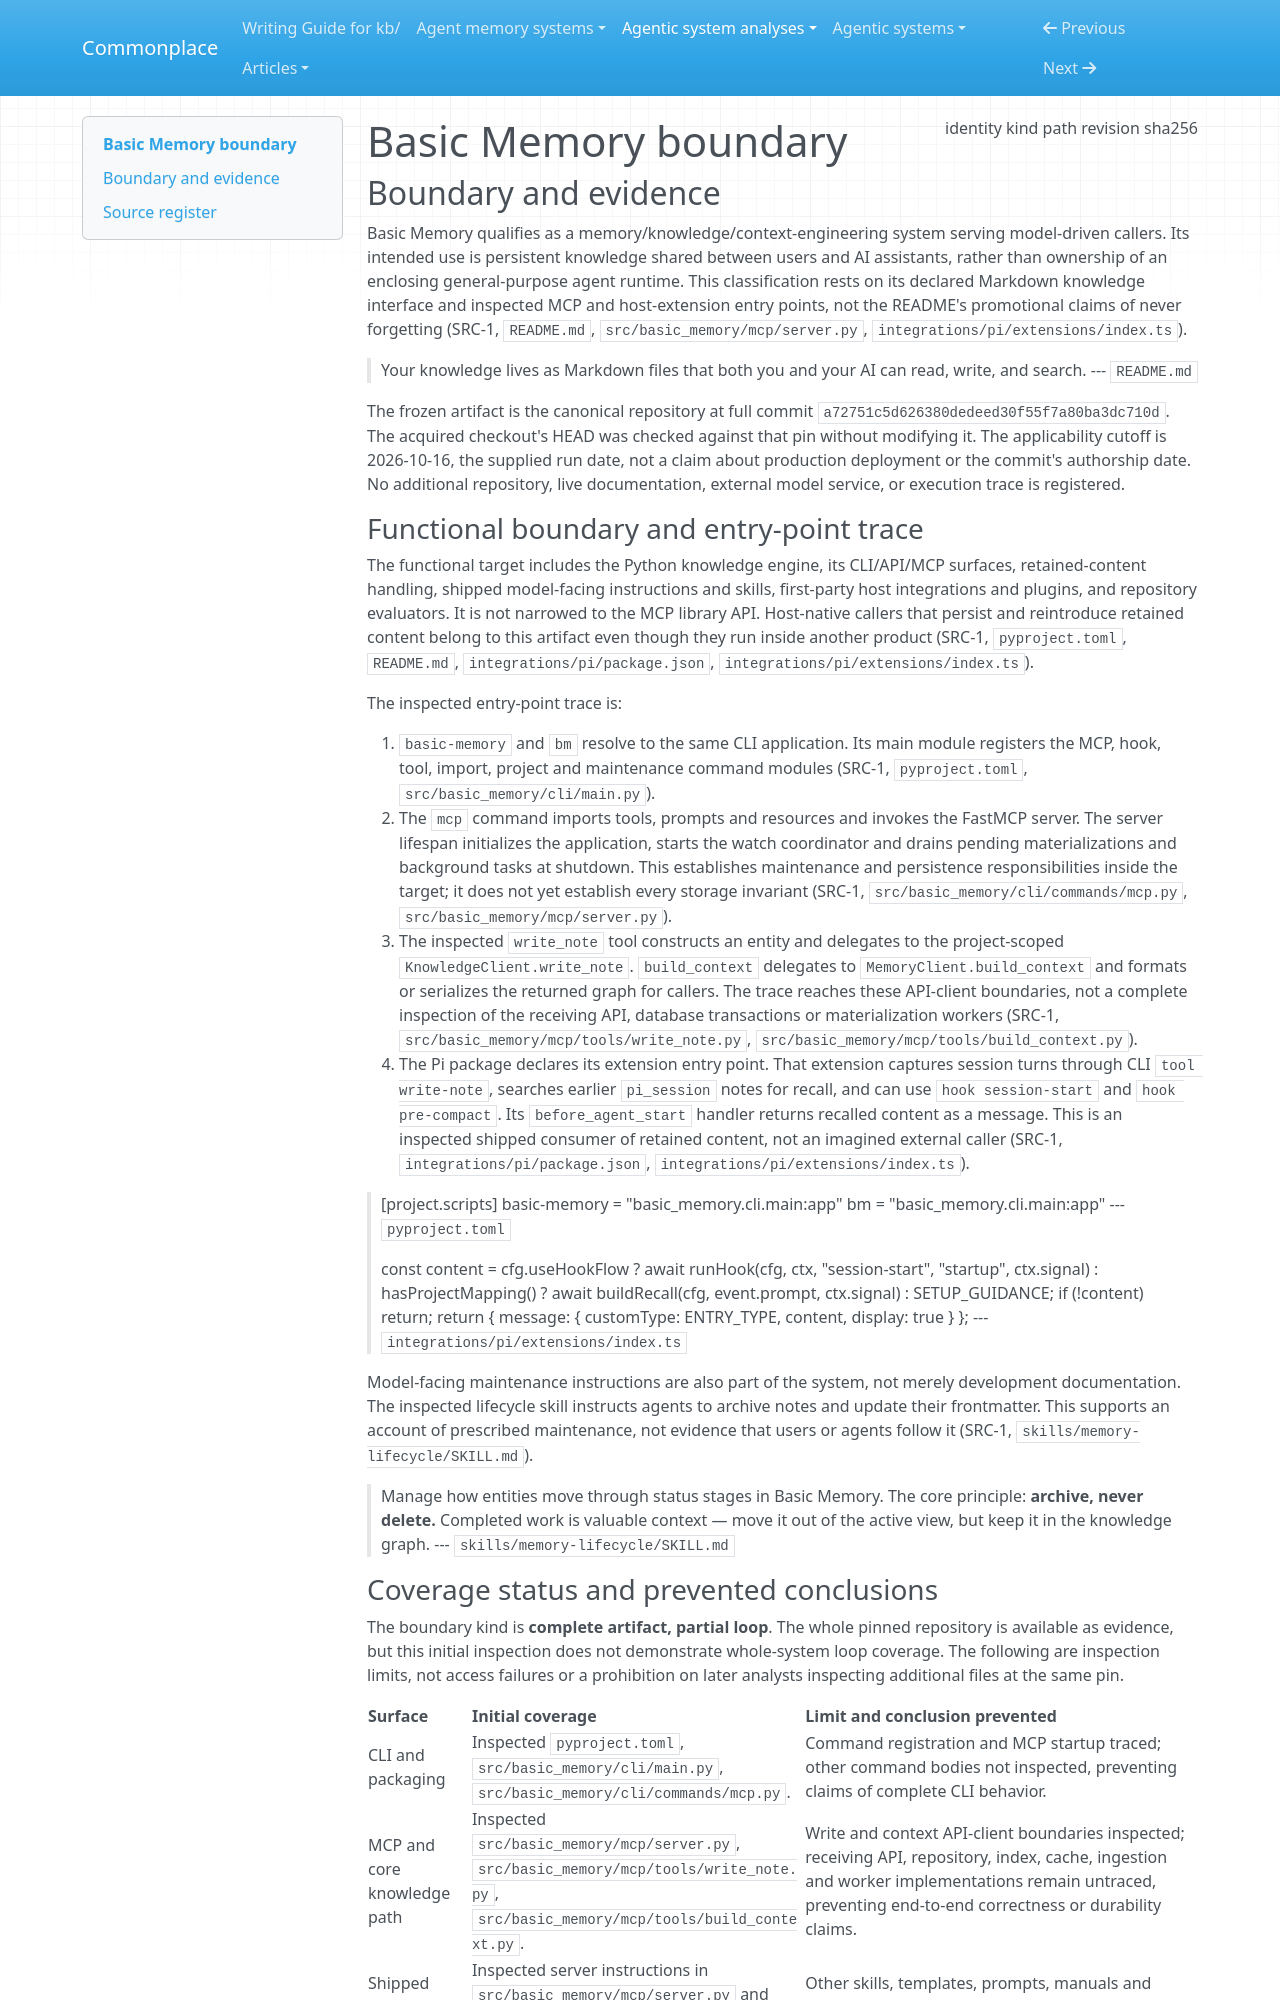

repository: zby/commonplace · page: agentic-system-analyses/retained/basicmachines-co--basic-memory/boundary/index.html · generator: mkdocs

---
type: agentic-system-analyses/types/agentic-system-boundary.md
description: "Basic Memory's shipped knowledge engine and host packages at commit a72751c5d626380dedeed30f55f7a80ba3dc710d, with partial initial loop inspection."
run-id: AAS-2026-10-16-basic-memory-46fe4c6cfdc3-01
result-disposition: complete
target-class: memory/knowledge/context-engineering system
boundary-kind: complete artifact, partial loop
reviewed-boundary: a72751c5d626380dedeed30f55f7a80ba3dc710d
analysis-cutoff: "2026-10-16"
evidence-tier: code-grounded
source:
  identity: https://github.com/basicmachines-co/basic-memory
  kind: git
  path: /media/zby/2b5e98b6-baf0-4e97-90d2-03321ea23372/outputs/commonplace-worktrees/batch-18-basic-memory/related-systems/basicmachines-co--basic-memory
  revision: a72751c5d626380dedeed30f55f7a80ba3dc710d
  sha256: null
---

# Basic Memory boundary

## Boundary and evidence

Basic Memory qualifies as a memory/knowledge/context-engineering system serving model-driven callers. Its intended use is persistent knowledge shared between users and AI assistants, rather than ownership of an enclosing general-purpose agent runtime. This classification rests on its declared Markdown knowledge interface and inspected MCP and host-extension entry points, not the README's promotional claims of never forgetting (SRC-1, `README.md`, `src/basic_memory/mcp/server.py`, `integrations/pi/extensions/index.ts`).

> Your knowledge
> lives as Markdown files that both you and your AI can read, write, and
> search.
> --- `README.md`

The frozen artifact is the canonical repository at full commit `a72751c5d626380dedeed30f55f7a80ba3dc710d`. The acquired checkout's HEAD was checked against that pin without modifying it. The applicability cutoff is 2026-10-16, the supplied run date, not a claim about production deployment or the commit's authorship date. No additional repository, live documentation, external model service, or execution trace is registered.

### Functional boundary and entry-point trace

The functional target includes the Python knowledge engine, its CLI/API/MCP surfaces, retained-content handling, shipped model-facing instructions and skills, first-party host integrations and plugins, and repository evaluators. It is not narrowed to the MCP library API. Host-native callers that persist and reintroduce retained content belong to this artifact even though they run inside another product (SRC-1, `pyproject.toml`, `README.md`, `integrations/pi/package.json`, `integrations/pi/extensions/index.ts`).

The inspected entry-point trace is:

1. `basic-memory` and `bm` resolve to the same CLI application. Its main module registers the MCP, hook, tool, import, project and maintenance command modules (SRC-1, `pyproject.toml`, `src/basic_memory/cli/main.py`).
2. The `mcp` command imports tools, prompts and resources and invokes the FastMCP server. The server lifespan initializes the application, starts the watch coordinator and drains pending materializations and background tasks at shutdown. This establishes maintenance and persistence responsibilities inside the target; it does not yet establish every storage invariant (SRC-1, `src/basic_memory/cli/commands/mcp.py`, `src/basic_memory/mcp/server.py`).
3. The inspected `write_note` tool constructs an entity and delegates to the project-scoped `KnowledgeClient.write_note`. `build_context` delegates to `MemoryClient.build_context` and formats or serializes the returned graph for callers. The trace reaches these API-client boundaries, not a complete inspection of the receiving API, database transactions or materialization workers (SRC-1, `src/basic_memory/mcp/tools/write_note.py`, `src/basic_memory/mcp/tools/build_context.py`).
4. The Pi package declares its extension entry point. That extension captures session turns through CLI `tool write-note`, searches earlier `pi_session` notes for recall, and can use `hook session-start` and `hook pre-compact`. Its `before_agent_start` handler returns recalled content as a message. This is an inspected shipped consumer of retained content, not an imagined external caller (SRC-1, `integrations/pi/package.json`, `integrations/pi/extensions/index.ts`).

> [project.scripts]
> basic-memory = "basic_memory.cli.main:app"
> bm = "basic_memory.cli.main:app"
> --- `pyproject.toml`

> const content = cfg.useHookFlow
>         ? await runHook(cfg, ctx, "session-start", "startup", ctx.signal)
>         : hasProjectMapping()
>           ? await buildRecall(cfg, event.prompt, ctx.signal)
>           : SETUP_GUIDANCE;
>       if (!content) return;
>       return { message: { customType: ENTRY_TYPE, content, display: true } };
> --- `integrations/pi/extensions/index.ts`

Model-facing maintenance instructions are also part of the system, not merely development documentation. The inspected lifecycle skill instructs agents to archive notes and update their frontmatter. This supports an account of prescribed maintenance, not evidence that users or agents follow it (SRC-1, `skills/memory-lifecycle/SKILL.md`).

> Manage how entities move through status stages in Basic Memory. The core principle: **archive, never delete.** Completed work is valuable context — move it out of the active view, but keep it in the knowledge graph.
> --- `skills/memory-lifecycle/SKILL.md`
